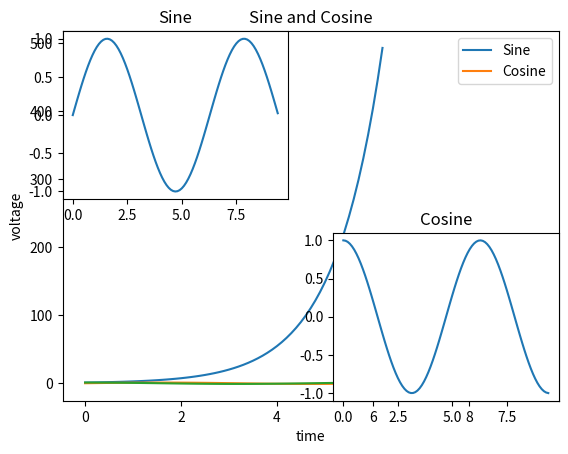

This figure's Python source:
# importamos la librería como un alias
import numpy as np

a = np.array([1, 2, 3])
print(type(a))
# para imprimir las dimensiones de la matriz
print(a.shape)
print(a[0], a[1], a[2])
a[0] = 5
print(a)

mat = [[1, 2, 3], [4, 5, 6]]
print(mat)
print(mat[0])
print(mat[0][1])

b = np.array([[1, 2, 3], [4, 5, 6]])
print(b.shape)
print(b[0, 0], b[0, 1], b[1, 0])
print(b)

c = np.array([[[1, 2, 3], [4, 5, 6]], [[1, 2, 3], [4, 5, 6]]])
print(c.shape)
print(c[1, 0, 0], c[0 ,0, 1], c[0, 1, 0])
print(c)

# matriz llena de ceros
a = np.zeros((2, 3, 4))
print(a)
print(a.shape)

filas = 3
cols = 4
matriz = []
for f in range(filas):
    fila = [0 for c in range(cols)]
    matriz.append(fila)

print(matriz)
print(len(matriz), len(matriz[0]))

# matriz llena de unos
b = np.ones((3, 5))
print(b)
print(b.shape)

# matriz llena de valores
c = np.full((2, 2), 7)
print(c)

# matriz identidad
d = np.eye(6)
print(d)
print(d.shape)

# matriz con valores aleatorios
e = np.random.random((5, 3))
print(e)
print(e.shape)

a = np.array([[1, 2, 3, 4], [5, 6, 7, 8], [9, 10, 11, 12]])
print(a)
print(a.shape)
# acceso a un elemento 
print(a[2, 3])

# acceso mediante rangos
b = a[-2:, 1:3]
print(b)

b[0, 0] = 77
print(b)

# extraccion de filas y rangos de filas
a = np.array([[1, 2, 3, 4], [5, 6, 7, 8], [9, 10, 11, 12]])
row_r1 = a[1, :]
row_r2 = a[1:2, :]
print(row_r1, row_r1.shape)
print(row_r2, row_r2.shape)

# extracción de columnas y rangos de columnas
col_r1 = a[:, 2]
col_r2 = a[:, 2:3]
print(col_r1, col_r1.shape)
print(col_r2, col_r2.shape)

# element wise addition
x = np.array([[1, 2], [3, 4]], dtype=np.float64)
y = np.array([[5, 6], [7, 3]], dtype=np.float64)
print(x + y)
print(np.add(x, y))
print(x + y == np.add(x, y))

# element wise substraction
print(x - y)
print(np.subtract(x, y))

# element wise multiplication
print(x * y)
print(np.multiply(x, y))


print(x / y)
print(np.divide(x, y))

# funciones especiales
print(np.sqrt(x))

print(np.exp(x))

# producto escalar



v = np.array([9, 10, 2])
w = np.array([11, 12, 3])

# acum = 0
# for i in range(v.size):
#     prod = v[i] * w[i]
#     acum += prod

# print(f'bucle: {acum}')
# print(v.dot(w))
print(np.dot(v, w))

x = np.array([[1, 2], [3, 4]])
y = np.array([[5, 6], [7, 8]])
# multiplicacion de matrices
print(x.shape, y.shape)

print(np.dot(y, x))

print(x.dot(y))
print(np.dot(x, y))

# reducción de matrices
x = np.array([[1, 2], [3, 4]])
print(x)
print(np.sum(x))
# print(np.sum(x, axis=1))
print(np.sum(x, axis=1, keepdims=True))

# matriz traspuesta
x = np.array([[1, 2], [3, 4], [5, 6]])
print(x, x.shape)
print(x.T, x.T.shape)

v = np.array([[1, 2, 3]])
print(v)
print(v.T)

import matplotlib.pyplot as plt
%matplotlib inline

x = np.arange(0, 2 * np.pi, 0.1)
y = np.exp(x)

plt.plot(x, y)


x = np.arange(0, 3 * np.pi, 0.1)
y_sin = np.sin(x)
y_cos = np.cos(x)

plt.plot(x, y_sin)
plt.plot(x, y_cos)
plt.xlabel('time')
plt.ylabel('voltage')
plt.title('Sine and Cosine')
plt.legend(['Sine', 'Cosine'])
plt.show()

x = np.arange(0, 3 * np.pi, 0.1)
y_sin = np.sin(x)
y_cos = np.cos(x)

plt.subplot(2, 2, 1)
plt.plot(x, y_sin)
plt.title('Sine')

plt.subplot(2, 2, 4)
plt.plot(x, y_cos)
plt.title('Cosine')
plt.show()

x = np.array([[1, 2, 3], [4, 5, 6], [7, 8, 9]])
d = np.linalg.eigvalsh(x)
print(d)

